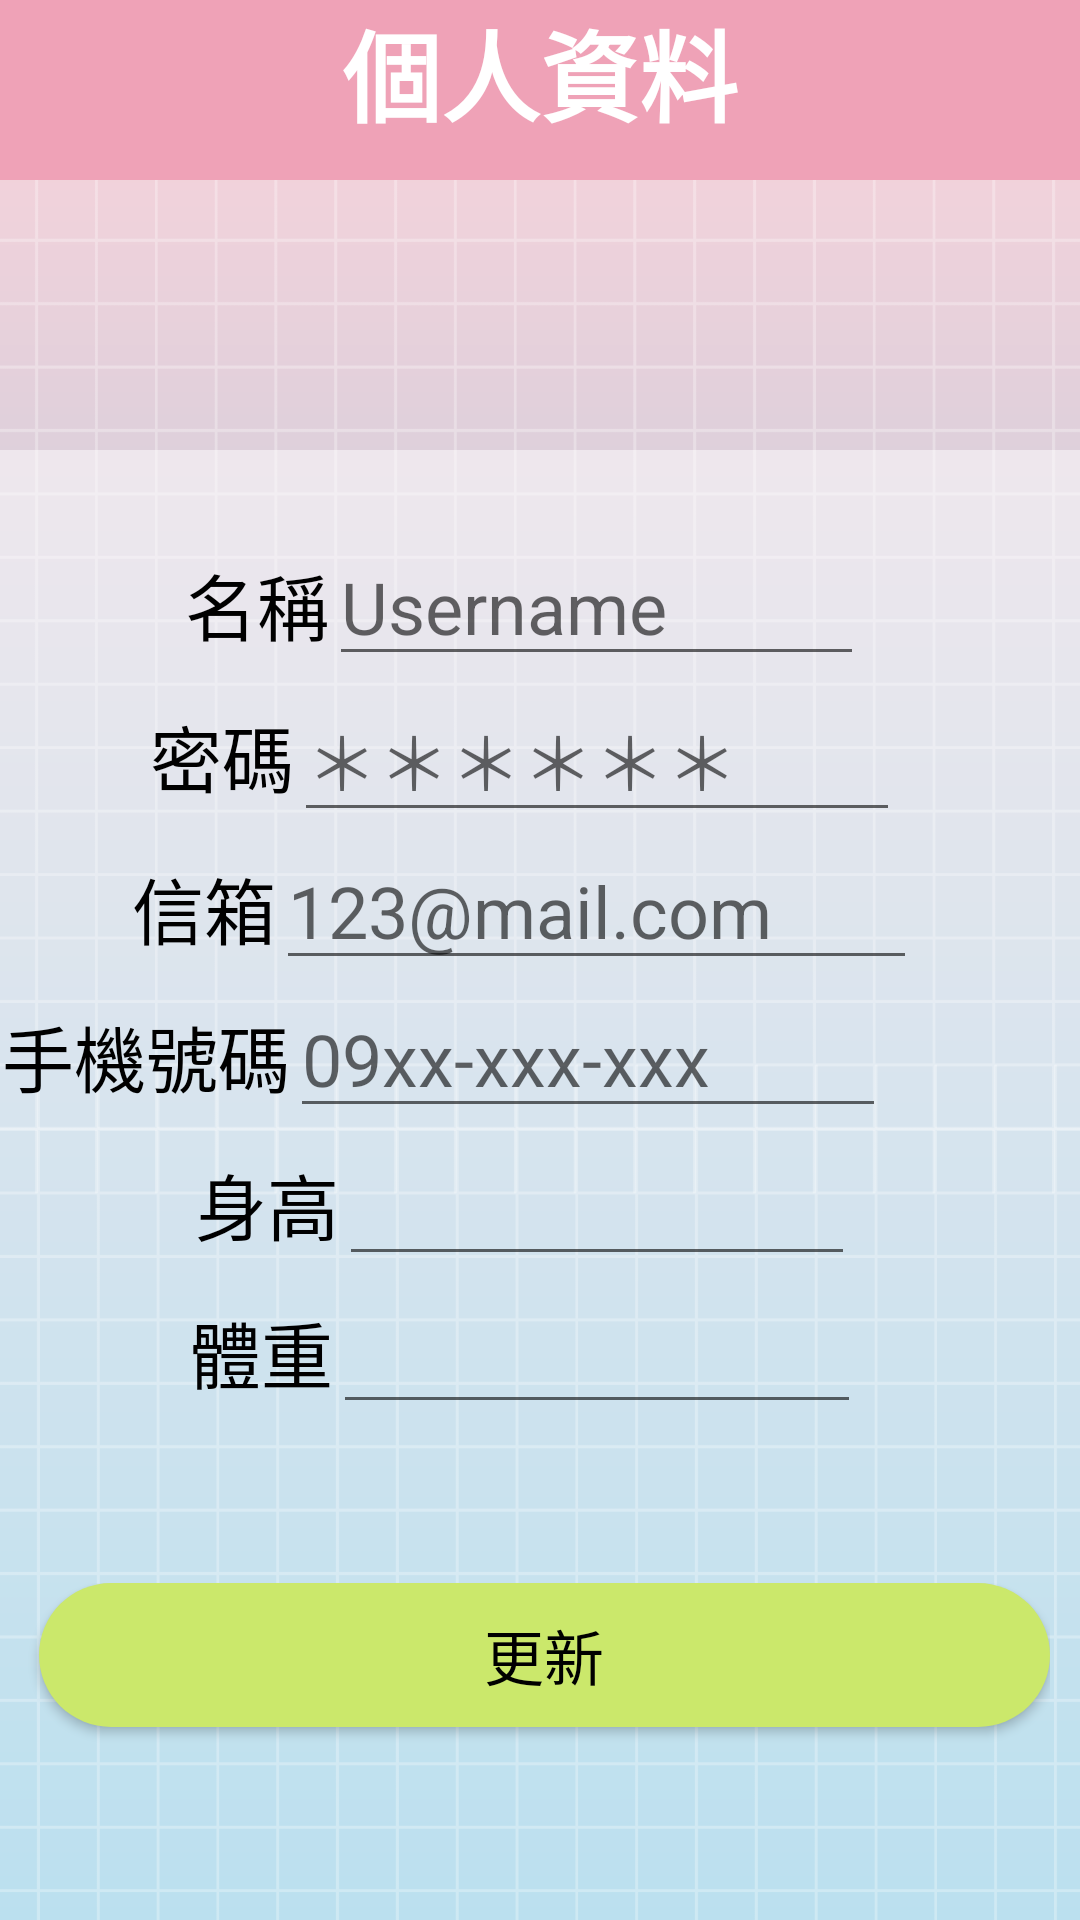

This screen was rendered from an Android layout file. Write that file and the resources it references.
<!-- AndroidManifest.xml: application theme Theme.SportsWorldDemo2 -->
<!-- res/layout/setting_personal.xml -->
<?xml version="1.0" encoding="utf-8"?>
<androidx.constraintlayout.widget.ConstraintLayout xmlns:android="http://schemas.android.com/apk/res/android"
    xmlns:app="http://schemas.android.com/apk/res-auto"
    xmlns:tools="http://schemas.android.com/tools"
    android:layout_width="match_parent"
    android:layout_height="match_parent"
    android:background="@drawable/bg"
    android:theme="@style/AppTheme">

    <View
        android:id="@+id/view8"
        android:layout_width="412dp"
        android:layout_height="503dp"
        android:layout_marginStart="10dp"
        android:layout_marginTop="150dp"
        android:layout_marginEnd="10dp"
        android:background="#80FFFFFF"
        app:layout_constraintEnd_toEndOf="parent"
        app:layout_constraintStart_toStartOf="parent"
        app:layout_constraintTop_toTopOf="parent" />

    <LinearLayout
        android:id="@+id/linearLayout14"
        android:layout_width="match_parent"
        android:layout_height="60dp"
        android:background="@color/pink"
        android:orientation="horizontal"
        app:layout_constraintStart_toStartOf="parent"
        app:layout_constraintTop_toTopOf="parent">

        <TextView
            android:id="@+id/textView87"
            android:layout_width="wrap_content"
            android:layout_height="wrap_content"
            android:layout_weight="1"
            android:gravity="center"
            android:text="個人資料"
            android:textColor="@color/white"
            android:textSize="33sp"
            android:textStyle="bold" />
    </LinearLayout>

    <LinearLayout
        android:layout_width="match_parent"
        android:layout_height="451dp"
        android:layout_marginTop="176dp"
        android:layout_marginEnd="10dp"
        android:orientation="vertical"
        app:layout_constraintEnd_toEndOf="parent"
        app:layout_constraintStart_toStartOf="parent"
        app:layout_constraintTop_toTopOf="parent">

        <LinearLayout
            android:layout_width="match_parent"
            android:layout_height="wrap_content"
            android:orientation="horizontal">

            <TextView
                android:id="@+id/textView88"
                android:layout_width="wrap_content"
                android:layout_height="wrap_content"
                android:layout_weight="1"
                android:text="名稱"
                android:textAlignment="textEnd"
                android:textSize="24sp" />

            <EditText
                android:id="@+id/textView89"
                android:layout_width="wrap_content"
                android:layout_height="wrap_content"
                android:layout_weight="1"
                android:hint="Username"
                android:textSize="24sp"
                tools:ignore="SpeakableTextPresentCheck,TouchTargetSizeCheck" />

            <TextView
                android:id="@+id/textView82"
                android:layout_width="wrap_content"
                android:layout_height="wrap_content"
                android:layout_weight="1" />
        </LinearLayout>

        <LinearLayout
            android:layout_width="match_parent"
            android:layout_height="wrap_content"
            android:orientation="horizontal">

            <TextView
                android:id="@+id/textView90"
                android:layout_width="wrap_content"
                android:layout_height="wrap_content"
                android:layout_weight="1"
                android:text="密碼"
                android:textAlignment="textEnd"
                android:textSize="24sp" />

            <EditText
                android:id="@+id/textView91"
                android:layout_width="wrap_content"
                android:layout_height="wrap_content"
                android:layout_weight="1"
                android:hint="＊＊＊＊＊＊"
                android:textSize="24sp"
                tools:ignore="SpeakableTextPresentCheck,TouchTargetSizeCheck" />

            <TextView
                android:id="@+id/textView83"
                android:layout_width="wrap_content"
                android:layout_height="wrap_content"
                android:layout_weight="1" />
        </LinearLayout>

        <LinearLayout
            android:layout_width="match_parent"
            android:layout_height="wrap_content"
            android:orientation="horizontal">

            <TextView
                android:id="@+id/textView92"
                android:layout_width="wrap_content"
                android:layout_height="wrap_content"
                android:layout_weight="1"
                android:text="信箱"
                android:textAlignment="textEnd"
                android:textSize="24sp" />

            <EditText
                android:id="@+id/textView93"
                android:layout_width="wrap_content"
                android:layout_height="wrap_content"
                android:layout_weight="1"
                android:hint="123@mail.com"
                android:textSize="24sp"
                tools:ignore="SpeakableTextPresentCheck,TouchTargetSizeCheck" />

            <TextView
                android:id="@+id/textView84"
                android:layout_width="wrap_content"
                android:layout_height="wrap_content"
                android:layout_weight="1" />
        </LinearLayout>

        <LinearLayout
            android:layout_width="match_parent"
            android:layout_height="wrap_content"
            android:orientation="horizontal">

            <TextView
                android:id="@+id/textView94"
                android:layout_width="42dp"
                android:layout_height="wrap_content"
                android:layout_weight="1"
                android:text="手機號碼"
                android:textAlignment="textEnd"
                android:textSize="24sp" />

            <EditText
                android:id="@+id/textView95"
                android:layout_width="wrap_content"
                android:layout_height="wrap_content"
                android:layout_weight="1"
                android:hint="09xx-xxx-xxx"
                android:textSize="24sp"
                tools:ignore="SpeakableTextPresentCheck,TouchTargetSizeCheck" />

            <TextView
                android:id="@+id/textView85"
                android:layout_width="wrap_content"
                android:layout_height="wrap_content"
                android:layout_weight="1" />
        </LinearLayout>

        <LinearLayout
            android:layout_width="match_parent"
            android:layout_height="wrap_content"
            android:orientation="horizontal">

            <TextView
                android:id="@+id/textView142"
                android:layout_width="wrap_content"
                android:layout_height="wrap_content"
                android:layout_weight="1"
                android:text="身高"
                android:textAlignment="textEnd"
                android:textSize="24sp" />

            <EditText
                android:id="@+id/textView143"
                android:layout_width="107dp"
                android:layout_height="wrap_content"
                android:layout_weight="1"
                android:textSize="24sp"
                tools:ignore="SpeakableTextPresentCheck,TouchTargetSizeCheck" />

            <TextView
                android:id="@+id/textView86"
                android:layout_width="wrap_content"
                android:layout_height="wrap_content"
                android:layout_weight="1" />
        </LinearLayout>

        <LinearLayout
            android:layout_width="match_parent"
            android:layout_height="wrap_content"
            android:orientation="horizontal">

            <TextView
                android:id="@+id/textView144"
                android:layout_width="wrap_content"
                android:layout_height="wrap_content"
                android:layout_weight="1"
                android:text="體重"
                android:textAlignment="textEnd"
                android:textSize="24sp" />

            <EditText
                android:id="@+id/textView145"
                android:layout_width="113dp"
                android:layout_height="wrap_content"
                android:layout_weight="1"
                android:textSize="24sp"
                tools:ignore="SpeakableTextPresentCheck,TouchTargetSizeCheck" />

            <TextView
                android:id="@+id/textView149"
                android:layout_width="wrap_content"
                android:layout_height="wrap_content"
                android:layout_weight="1" />
        </LinearLayout>

        <LinearLayout
            android:layout_width="match_parent"
            android:layout_height="53dp"
            android:orientation="horizontal">

            <TextView
                android:id="@+id/textView96"
                android:layout_width="wrap_content"
                android:layout_height="wrap_content"
                android:layout_weight="1"
                android:textSize="24sp" />
        </LinearLayout>

        <LinearLayout
            android:layout_width="match_parent"
            android:layout_height="59dp"
            android:orientation="horizontal">

            <Button
                android:id="@+id/button38"
                android:layout_width="wrap_content"
                android:layout_height="wrap_content"
                android:layout_marginStart="13dp"
                android:layout_weight="1"
                android:text="更新"
                android:textSize="20sp" />
        </LinearLayout>
    </LinearLayout>
</androidx.constraintlayout.widget.ConstraintLayout>
<!-- resources referenced by this layout -->
<resources>
  <color name="pink">#efa2b7</color>
  <color name="white">#FFFFFF</color>
  <!-- drawable bg: png bitmap (drawable, 37513 bytes) -->
  <style name="AppTheme" parent="Theme.AppCompat.Light.DarkActionBar">
          
          <item name="colorPrimary">#efa2b7</item>
          <item name="colorAccent">#efa2b7</item>
          
          
          <item name="android:textColor">#000000</item>
  
          
          <item name="android:buttonStyle">@style/AppTheme.Button</item>
      </style>
  <style name="Theme.SportsWorldDemo2" parent="Base.Theme.SportsWorldDemo2" />
  <style name="AppTheme.Button" parent="Widget.AppCompat.Button">
          
          <item name="android:background">@drawable/button_background</item>
          u
          <item name="android:textColor">#000000</item>
          <item name="android:layout_height">60dp</item>
      </style>
  <style name="Base.Theme.SportsWorldDemo2" parent="Theme.Material3.DayNight.NoActionBar">
          
          
      </style>
  <!-- drawable button_background (drawable) -->
  <shape xmlns:android="http://schemas.android.com/apk/res/android">
      <solid android:color="#cbe86b" /> 
      <corners android:radius="3000dp" /> 
  </shape>
</resources>
